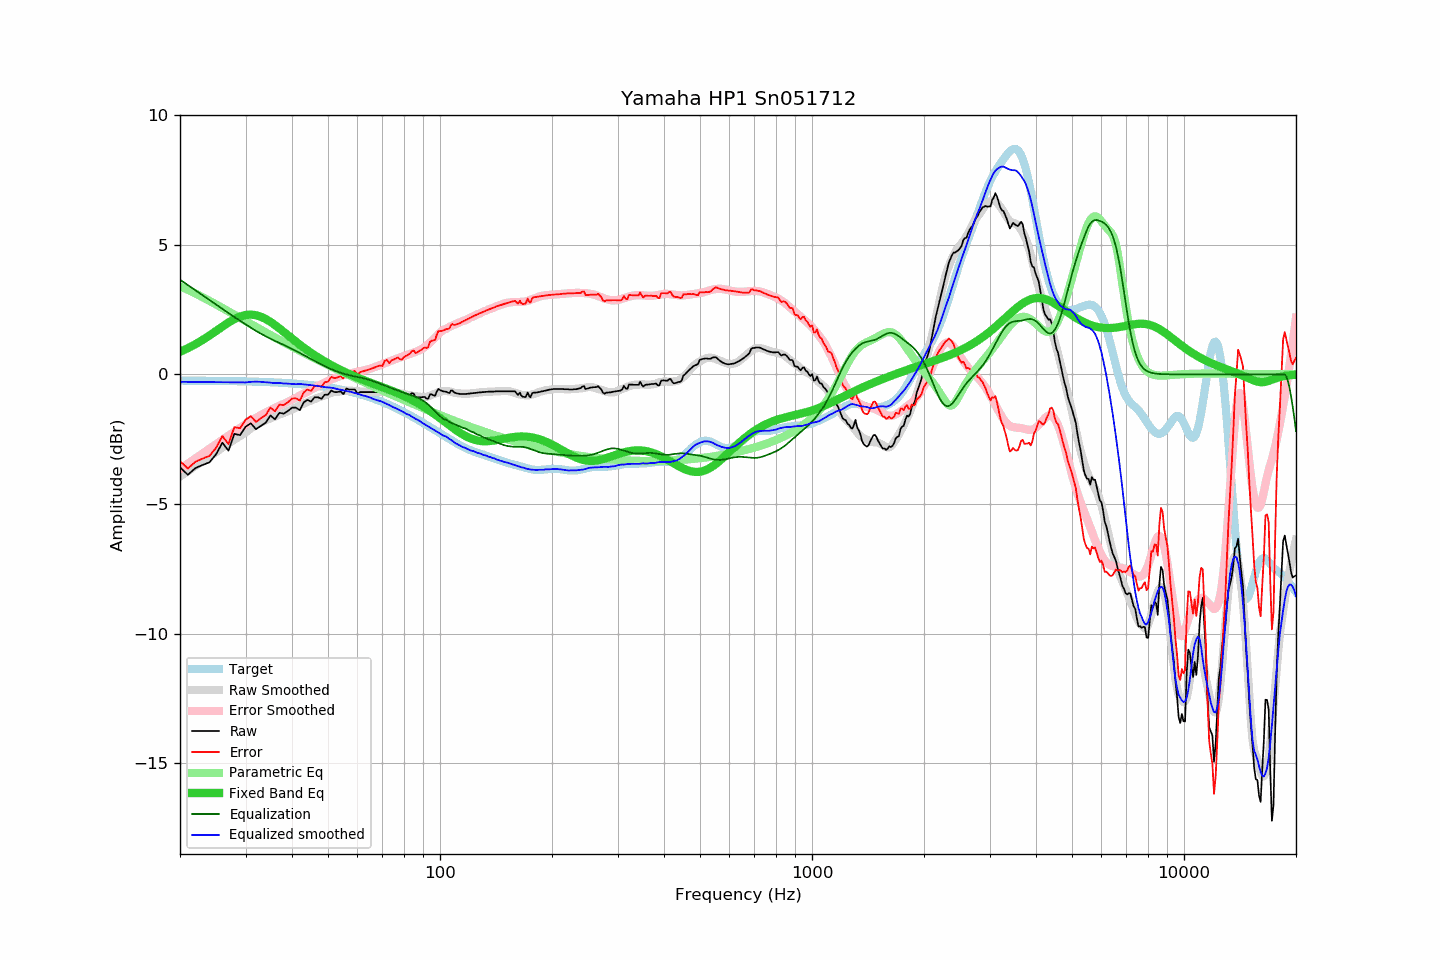

The table this chart was drawn from, first rows:
frequency, raw, error, smoothed, error_smoothed, equalization, parametric_eq, equalized_raw, equalized_smoothed, target
20, -3.58, -3.34, -3.94, -3.65, 3.65, 0.87, 0.07, -0.29, -0.24
21, -3.87, -3.63, -3.73, -3.44, 3.44, 1.01, -0.43, -0.29, -0.24
22, -3.61, -3.37, -3.54, -3.24, 3.24, 1.16, -0.37, -0.29, -0.24
23, -3.49, -3.25, -3.35, -3.05, 3.05, 1.33, -0.44, -0.29, -0.24
24, -3.39, -3.15, -3.17, -2.87, 2.87, 1.50, -0.53, -0.30, -0.25
25, -3.08, -2.83, -2.99, -2.69, 2.69, 1.67, -0.39, -0.30, -0.25
26, -2.63, -2.38, -2.83, -2.52, 2.52, 1.84, -0.11, -0.30, -0.25
27, -2.94, -2.69, -2.67, -2.36, 2.36, 2.00, -0.58, -0.30, -0.26
28, -2.29, -2.03, -2.52, -2.21, 2.21, 2.13, -0.08, -0.31, -0.26
29, -2.34, -2.08, -2.38, -2.07, 2.07, 2.23, -0.27, -0.31, -0.27
30, -2.02, -1.75, -2.24, -1.93, 1.93, 2.29, -0.09, -0.31, -0.27
31, -1.88, -1.61, -2.08, -1.80, 1.80, 2.31, -0.09, -0.29, -0.28
32, -2.11, -1.83, -1.96, -1.68, 1.68, 2.28, -0.44, -0.28, -0.28
33, -1.98, -1.70, -1.86, -1.57, 1.57, 2.22, -0.41, -0.29, -0.29
34, -1.86, -1.57, -1.77, -1.47, 1.47, 2.13, -0.39, -0.30, -0.29
35, -1.58, -1.28, -1.70, -1.38, 1.38, 2.03, -0.21, -0.32, -0.30
36, -1.73, -1.42, -1.63, -1.29, 1.29, 1.90, -0.44, -0.34, -0.31
37, -1.48, -1.16, -1.54, -1.21, 1.21, 1.77, -0.27, -0.33, -0.32
38, -1.51, -1.18, -1.49, -1.14, 1.14, 1.64, -0.38, -0.35, -0.33
39, -1.41, -1.07, -1.41, -1.06, 1.06, 1.51, -0.36, -0.36, -0.34
40, -1.28, -0.93, -1.35, -0.98, 0.98, 1.38, -0.30, -0.37, -0.35
41, -1.28, -0.92, -1.28, -0.90, 0.90, 1.26, -0.38, -0.38, -0.36
42, -1.38, -1.01, -1.19, -0.82, 0.82, 1.14, -0.56, -0.37, -0.37
43, -1.08, -0.70, -1.13, -0.74, 0.74, 1.03, -0.34, -0.38, -0.39
44, -0.98, -0.58, -1.07, -0.67, 0.67, 0.93, -0.32, -0.40, -0.40
45, -1.05, -0.64, -1.01, -0.59, 0.59, 0.83, -0.46, -0.42, -0.41
46, -0.88, -0.45, -0.95, -0.52, 0.52, 0.74, -0.37, -0.43, -0.43
47, -0.88, -0.44, -0.90, -0.45, 0.45, 0.66, -0.43, -0.45, -0.45
48, -0.94, -0.48, -0.85, -0.38, 0.38, 0.57, -0.56, -0.47, -0.46
49, -0.78, -0.30, -0.81, -0.31, 0.31, 0.50, -0.47, -0.49, -0.48
50, -0.78, -0.28, -0.76, -0.25, 0.25, 0.43, -0.53, -0.50, -0.50
51, -0.62, -0.10, -0.71, -0.20, 0.20, 0.36, -0.42, -0.51, -0.52
52, -0.68, -0.14, -0.68, -0.15, 0.15, 0.29, -0.53, -0.53, -0.54
53, -0.68, -0.12, -0.67, -0.10, 0.10, 0.23, -0.58, -0.57, -0.56
54, -0.65, -0.07, -0.65, -0.06, 0.06, 0.17, -0.59, -0.59, -0.58
55, -0.76, -0.16, -0.64, -0.03, 0.03, 0.12, -0.73, -0.61, -0.61
56, -0.54, 0.09, -0.64, 0.00, -0.00, 0.06, -0.55, -0.64, -0.63
57, -0.58, 0.07, -0.63, 0.03, -0.03, 0.01, -0.61, -0.66, -0.66
58, -0.58, 0.10, -0.63, 0.06, -0.06, -0.03, -0.64, -0.69, -0.68
59, -0.58, 0.13, -0.64, 0.08, -0.08, -0.08, -0.66, -0.72, -0.71
60, -0.74, -0.00, -0.64, 0.10, -0.10, -0.12, -0.84, -0.74, -0.74
61, -0.68, 0.08, -0.66, 0.12, -0.12, -0.17, -0.80, -0.78, -0.77
62, -0.68, 0.11, -0.67, 0.14, -0.14, -0.21, -0.83, -0.81, -0.80
63, -0.68, 0.15, -0.67, 0.17, -0.17, -0.25, -0.85, -0.83, -0.83
64, -0.68, 0.18, -0.67, 0.19, -0.19, -0.28, -0.88, -0.87, -0.86
65, -0.68, 0.21, -0.67, 0.22, -0.22, -0.32, -0.91, -0.90, -0.89
66, -0.68, 0.24, -0.69, 0.25, -0.25, -0.36, -0.94, -0.94, -0.93
67, -0.68, 0.28, -0.69, 0.29, -0.29, -0.39, -0.97, -0.97, -0.96
68, -0.68, 0.31, -0.68, 0.32, -0.32, -0.43, -1.01, -1.00, -0.99
69, -0.68, 0.35, -0.67, 0.36, -0.36, -0.46, -1.04, -1.03, -1.03
70, -0.74, 0.32, -0.66, 0.40, -0.40, -0.49, -1.14, -1.06, -1.06
71, -0.58, 0.52, -0.67, 0.43, -0.43, -0.52, -1.02, -1.10, -1.10
72, -0.58, 0.56, -0.68, 0.47, -0.47, -0.56, -1.05, -1.14, -1.14
73, -0.74, 0.43, -0.68, 0.50, -0.50, -0.59, -1.24, -1.18, -1.18
74, -0.68, 0.53, -0.70, 0.53, -0.53, -0.62, -1.21, -1.23, -1.21
75, -0.68, 0.57, -0.71, 0.56, -0.56, -0.66, -1.24, -1.27, -1.25
76, -0.68, 0.61, -0.71, 0.59, -0.59, -0.69, -1.28, -1.31, -1.29
77, -0.68, 0.65, -0.72, 0.62, -0.62, -0.73, -1.31, -1.34, -1.33
78, -0.78, 0.59, -0.73, 0.65, -0.65, -0.76, -1.43, -1.38, -1.37
79, -0.84, 0.57, -0.74, 0.68, -0.68, -0.80, -1.52, -1.42, -1.41
... 553 more rows
